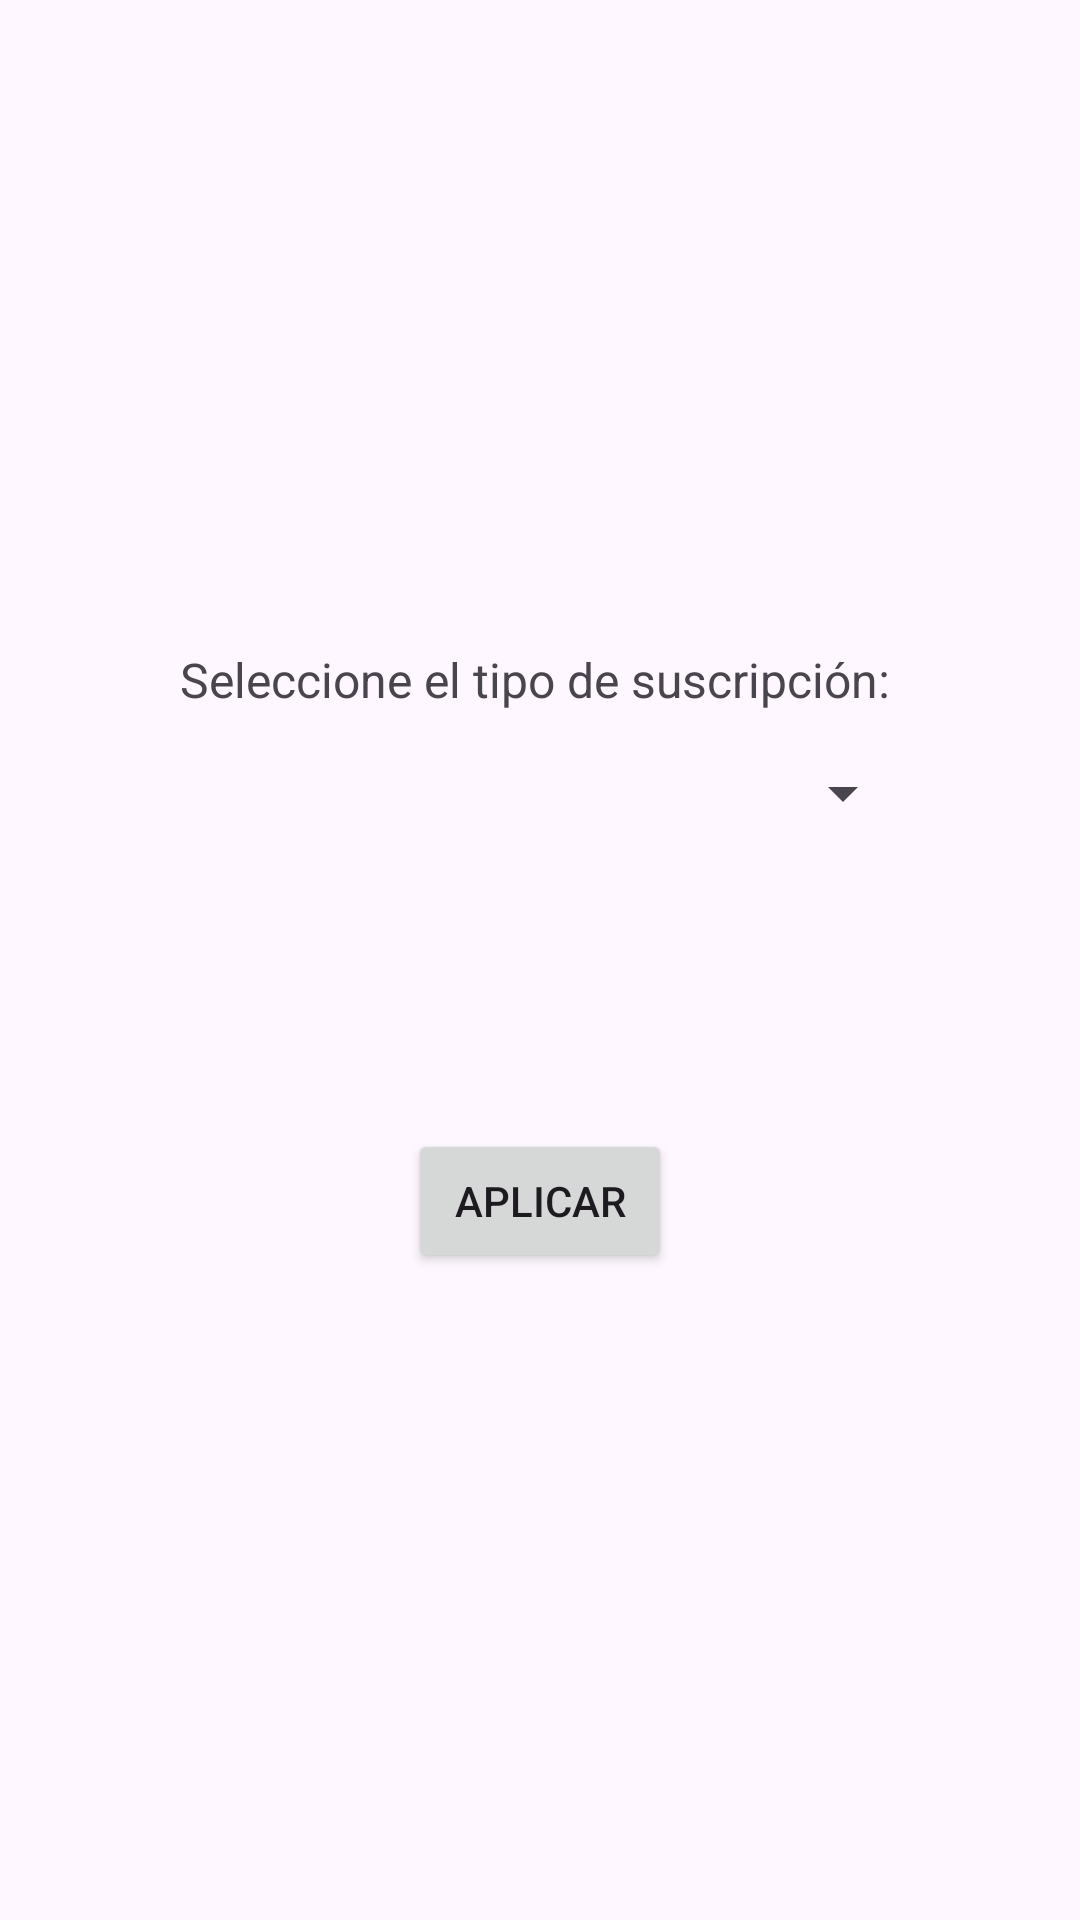

Write the Android layout XML for this screen, with the resource values it uses.
<!-- AndroidManifest.xml: application theme Theme.Material3.Light -->
<!-- res/layout/activity_cambiar_suscripcion.xml -->
<?xml version="1.0" encoding="utf-8"?>
<LinearLayout xmlns:android="http://schemas.android.com/apk/res/android"
    android:layout_width="match_parent"
    android:layout_height="match_parent"
    android:gravity="center"
    android:orientation="vertical">

    <TextView
        android:id="@+id/textView4"
        android:layout_width="250dp"
        android:layout_height="wrap_content"
        android:layout_marginLeft="5dp"
        android:layout_marginBottom="15dp"
        android:text="Seleccione el tipo de suscripción:"
        android:textSize="16sp" />

    <Spinner
        android:id="@+id/opciones_suscripcion"
        android:layout_width="250dp"
        android:layout_height="wrap_content"
        android:layout_marginBottom="100dp"
        android:entries="@array/tipos_suscripcion" />

    <Button
        android:id="@+id/boton_aplicar"
        android:layout_width="wrap_content"
        android:layout_height="wrap_content"
        android:text="Aplicar" />

</LinearLayout>
<!-- resources referenced by this layout -->
<resources>

</resources>
